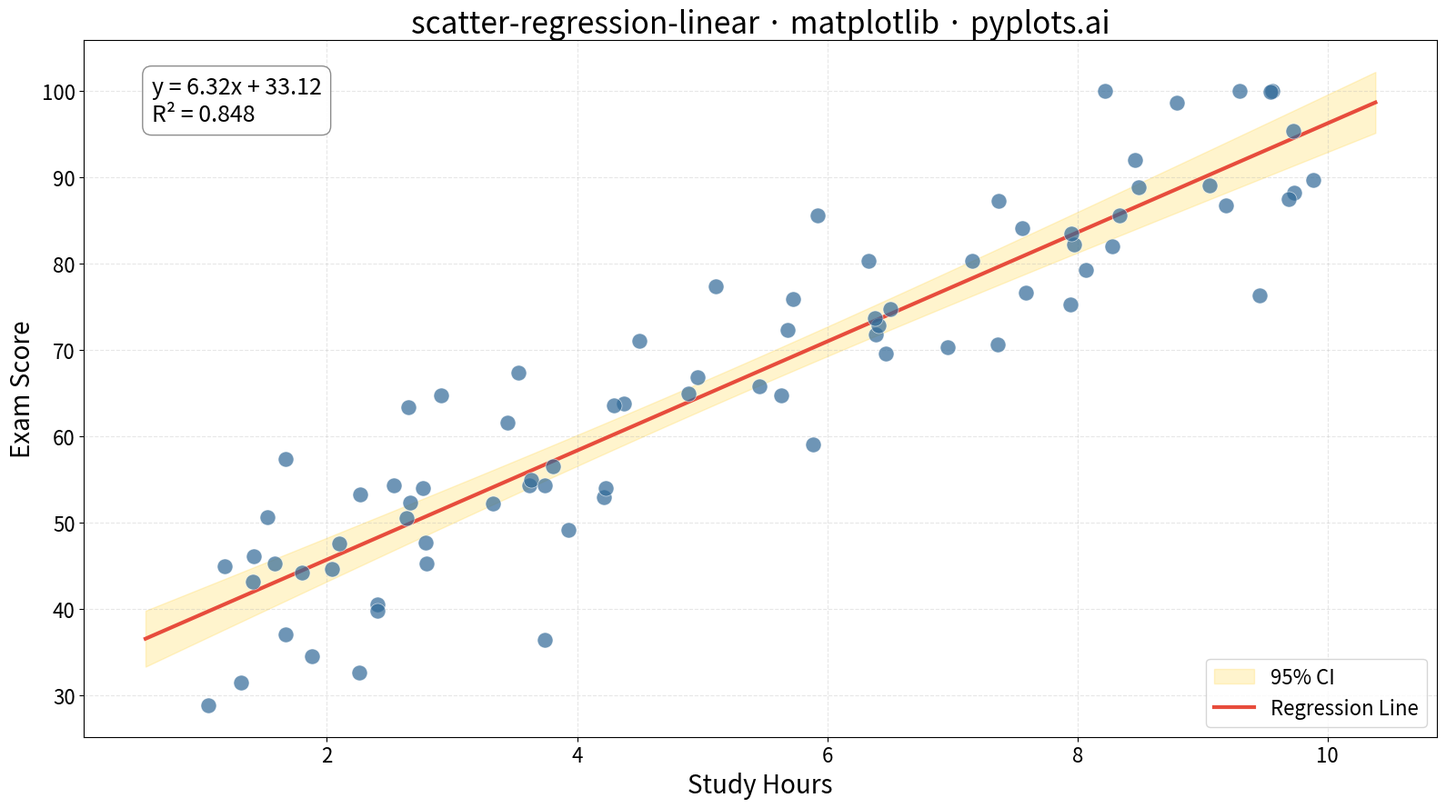

Here is the Python script that generated this plot:
""" pyplots.ai
scatter-regression-linear: Scatter Plot with Linear Regression
Library: matplotlib 3.10.8 | Python 3.13.11
Quality: 93/100 | Created: 2025-12-24
"""

import matplotlib.pyplot as plt
import numpy as np


# Data: Study hours vs exam scores (realistic educational context)
np.random.seed(42)
n_points = 80
x = np.random.uniform(1, 10, n_points)  # Study hours (1-10)
noise = np.random.normal(0, 8, n_points)
y = 35 + 6 * x + noise  # Exam scores: base 35 + 6 points per hour
y = np.clip(y, 20, 100)  # Realistic score range

# Linear regression using numpy
x_mean, y_mean = np.mean(x), np.mean(y)
ss_xx = np.sum((x - x_mean) ** 2)
ss_xy = np.sum((x - x_mean) * (y - y_mean))
slope = ss_xy / ss_xx
intercept = y_mean - slope * x_mean

# Calculate R-squared
y_pred = slope * x + intercept
ss_res = np.sum((y - y_pred) ** 2)
ss_tot = np.sum((y - y_mean) ** 2)
r_squared = 1 - (ss_res / ss_tot)

# Regression line and confidence interval
x_line = np.linspace(x.min() - 0.5, x.max() + 0.5, 100)
y_line = slope * x_line + intercept

# Calculate 95% confidence interval
n = len(x)
se_y = np.sqrt(ss_res / (n - 2))  # Standard error of regression
se_line = se_y * np.sqrt(1 / n + (x_line - x_mean) ** 2 / ss_xx)
# t-value for 95% CI with n-2 degrees of freedom (approximately 1.99 for n=80)
t_val = 1.99
ci_upper = y_line + t_val * se_line
ci_lower = y_line - t_val * se_line

# Create plot
fig, ax = plt.subplots(figsize=(16, 9))

# Confidence interval band
ax.fill_between(x_line, ci_lower, ci_upper, alpha=0.25, color="#FFD43B", label="95% CI")

# Scatter points
ax.scatter(x, y, s=150, alpha=0.7, color="#306998", edgecolors="white", linewidths=0.5, zorder=3)

# Regression line
ax.plot(x_line, y_line, color="#E74C3C", linewidth=3, label="Regression Line", zorder=2)

# Annotations
equation = f"y = {slope:.2f}x + {intercept:.2f}"
r_text = f"R² = {r_squared:.3f}"
ax.text(
    0.05,
    0.95,
    f"{equation}\n{r_text}",
    transform=ax.transAxes,
    fontsize=18,
    verticalalignment="top",
    bbox={"boxstyle": "round,pad=0.4", "facecolor": "white", "edgecolor": "gray", "alpha": 0.9},
)

# Styling
ax.set_xlabel("Study Hours", fontsize=20)
ax.set_ylabel("Exam Score", fontsize=20)
ax.set_title("scatter-regression-linear · matplotlib · pyplots.ai", fontsize=24)
ax.tick_params(axis="both", labelsize=16)
ax.grid(True, alpha=0.3, linestyle="--")
ax.legend(fontsize=16, loc="lower right")

plt.tight_layout()
plt.savefig("plot.png", dpi=300, bbox_inches="tight")
